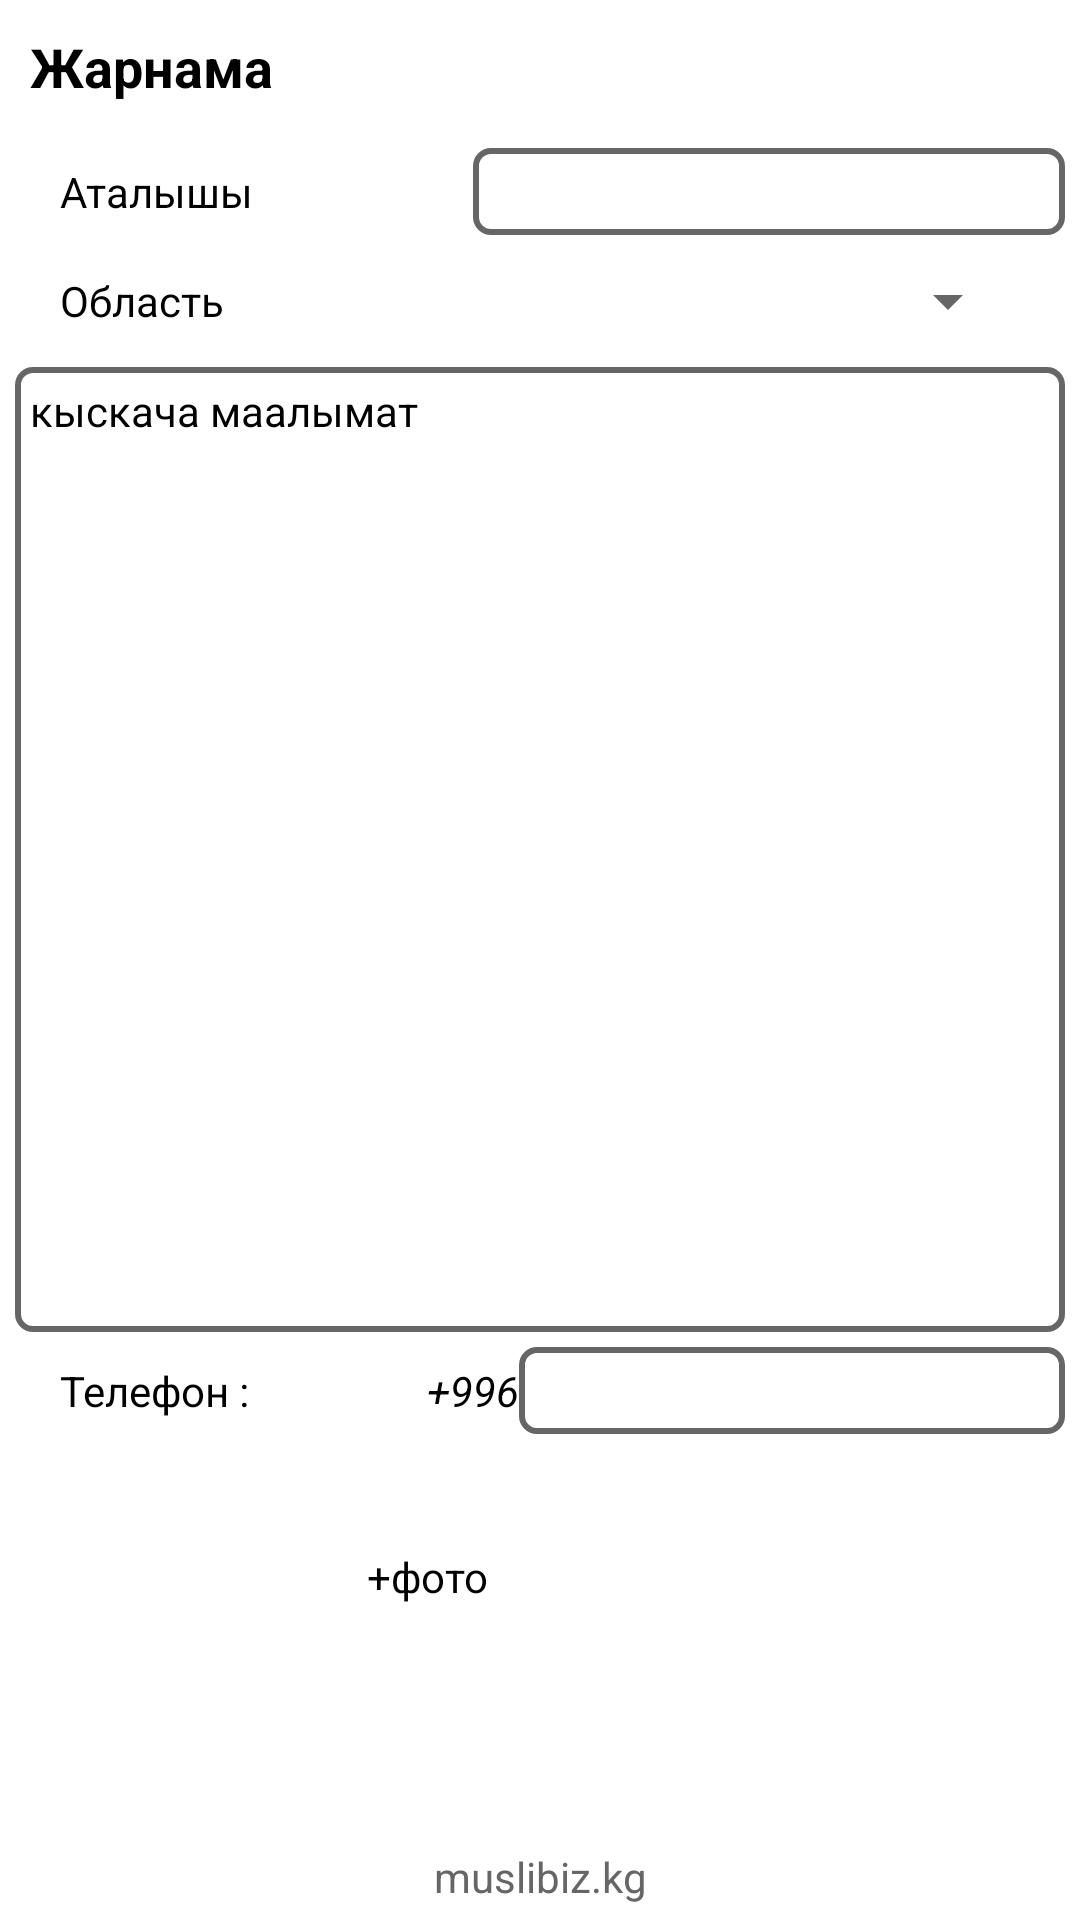

Here is an Android app screen rendered from its layout file. Give the layout XML and the strings, colors and styles it references.
<!-- AndroidManifest.xml: application theme AppTheme -->
<!-- res/layout/reklama.xml -->
<?xml version="1.0" encoding="utf-8"?>
<android.support.design.widget.CoordinatorLayout xmlns:android="http://schemas.android.com/apk/res/android"

    android:layout_width="match_parent"
    android:layout_height="match_parent"
    android:background="#fff"
    android:gravity="center_horizontal"
    android:padding="5dp">
<android.support.v7.widget.LinearLayoutCompat
    android:layout_width="match_parent"
    android:layout_height="match_parent"
    android:orientation="vertical">


    <LinearLayout
        android:layout_width="match_parent"
        android:layout_height="wrap_content"
        android:layout_weight="1"
        android:gravity="center"
        android:orientation="vertical">

        <TextView
            android:id="@+id/textView18"
            android:layout_width="match_parent"
            android:layout_height="wrap_content"
            android:layout_marginBottom="10dp"
            android:padding="5dp"
            android:text="Жарнама"
            android:textColor="#000"
            android:textSize="18sp"
            android:textStyle="bold" />

        <LinearLayout
            android:layout_width="match_parent"
            android:layout_height="wrap_content"
            android:layout_marginBottom="10dp"
            android:gravity="center"
            android:orientation="horizontal"
            android:paddingLeft="15dp">

            <TextView
                android:id="@+id/textView1"
                android:layout_width="150dp"
                android:layout_height="wrap_content"
                android:layout_weight="1"
                android:text="Аталышы"
                android:textColor="#000"
                android:textSize="14sp" />

            <EditText
                android:id="@+id/editT"
                android:layout_width="wrap_content"
                android:layout_height="wrap_content"
                android:layout_weight="1"
                android:background="@drawable/bg_drawable"
                android:ems="10"
                android:inputType="textPersonName"
                android:paddingLeft="4dp" />

        </LinearLayout>

        <LinearLayout
            android:layout_width="match_parent"
            android:layout_height="wrap_content"
            android:layout_marginBottom="10dp"
            android:gravity="center"
            android:orientation="horizontal"
            android:paddingLeft="15dp"
            android:paddingRight="15dp">

            <TextView
                android:id="@+id/state0"
                android:layout_width="150dp"
                android:layout_height="wrap_content"
                android:layout_weight="1"
                android:text="Область"
                android:textColor="#000"
                android:textSize="14sp"
                android:textStyle="normal" />

            <Spinner
                android:id="@+id/spinner"
                android:layout_width="150dp"
                android:layout_height="wrap_content"
                android:layout_weight="1" />
        </LinearLayout>

        <EditText
            android:id="@+id/editTe"
            android:layout_width="match_parent"
            android:layout_height="match_parent"
            android:layout_marginBottom="5dp"
            android:layout_weight="1"
            android:background="@drawable/bg_drawable"
            android:ems="250"
            android:gravity="top"
            android:inputType="textMultiLine"
            android:minHeight="350dp"
            android:padding="5dp"
            android:text="кыскача маалымат"
            android:textColor="#000"
            android:textSize="14sp" />

        <LinearLayout
            android:layout_width="match_parent"
            android:layout_height="wrap_content"
            android:layout_marginBottom="10dp"
            android:gravity="center"
            android:orientation="horizontal"
            android:paddingLeft="15dp">

            <TextView
                android:id="@+id/textVi"
                android:layout_width="150dp"
                android:layout_height="wrap_content"
                android:layout_weight="1"
                android:text="Телефон :"
                android:textColor="#000"
                android:textSize="14sp"
                android:textStyle="normal" />

            <TextView
                android:id="@+id/textVi2"
                android:layout_width="wrap_content"
                android:layout_height="wrap_content"
                android:text="+996"
                android:textColor="#000"
                android:textSize="14sp"
                android:textStyle="normal|italic" />

            <EditText
                android:id="@+id/editText3"
                android:layout_width="wrap_content"
                android:layout_height="wrap_content"
                android:layout_weight="1"
                android:background="@drawable/bg_drawable"
                android:ems="10"
                android:inputType="textPersonName"
                android:paddingLeft="4dp" />

        </LinearLayout>
    </LinearLayout>


    <LinearLayout
        android:layout_width="match_parent"
        android:layout_height="wrap_content"
        android:layout_marginBottom="5dp"
        android:gravity="center"
        android:orientation="horizontal"
        android:paddingLeft="15dp"
        android:paddingRight="15dp">

        <TextView
            android:id="@+id/textView22"
            android:layout_width="wrap_content"
            android:layout_height="wrap_content"
            android:layout_marginRight="15dp"
            android:paddingLeft="15dp"
            android:text="+фото"
            android:textAlignment="center"
            android:textColor="#000" />

        <ImageButton
            android:id="@+id/imageButton"
            style="@style/LButton3"
            android:layout_width="75dp"
            android:layout_height="75dp"
            android:onClick="selectImageAnimal" />

        <ImageView
            android:id="@+id/imageView4"
            style="@style/LButton"
            android:layout_width="100dp"
            android:layout_height="100dp"
            android:onClick="selectImageAnimal"
            android:visibility="gone" />

    </LinearLayout>

    <LinearLayout
        android:layout_width="match_parent"
        android:layout_height="wrap_content"
        android:gravity="center"
        android:orientation="vertical">

        <Button
            android:id="@+id/button2"
            style="@style/aButton"
            android:layout_width="200dp"
            android:layout_height="wrap_content"
            android:layout_weight="1"
            android:onClick="sendBanner"
            android:text="жиберүү"
            android:textColor="#fff" />

        <TextView
            android:id="@+id/textView16"
            android:layout_width="match_parent"
            android:layout_height="wrap_content"
            android:text="muslibiz.kg"
            android:textAlignment="center"
            android:textColor="#666" />
    </LinearLayout>


</android.support.v7.widget.LinearLayoutCompat>


</android.support.design.widget.CoordinatorLayout>
<!-- resources referenced by this layout -->
<resources>
  <!-- drawable bg_drawable (drawable) -->
  <?xml version="1.0" encoding="utf-8"?>
  <shape
      xmlns:android="http://schemas.android.com/apk/res/android"
      android:shape="rectangle" >
      <corners
          android:radius="5dp"/>
      <padding
          android:bottom="7px"
          android:left="4px"
          android:right="4px"
          android:top="7px" />
      <stroke
          android:width="2dp"
  
          android:color="#666666" />
  </shape>
  <style name="LButton" parent="@android:style/Widget.Button">
          <item name="android:background">@drawable/lbutton</item>
      </style>
  <style name="LButton3" parent="@android:style/Widget.Button">
          <item name="android:background">@drawable/bbutton</item>
      </style>
  <style name="aButton" parent="@android:style/Widget.Button">
          <item name="android:background">@drawable/abutton</item>
      </style>
  <style name="AppTheme" parent="Theme.AppCompat.Light.DarkActionBar">
          
          <item name="colorPrimary">@color/colorPrimary</item>
          <item name="colorPrimaryDark">@color/colorPrimaryDark</item>
          <item name="colorAccent">@color/colorAccent</item>
          <item name="windowActionBar">false</item>
          <item name="windowNoTitle">true</item>
      </style>
  <!-- drawable lbutton (drawable) -->
  <?xml version="1.0" encoding="utf-8"?>
  <selector xmlns:android="http://schemas.android.com/apk/res/android">
  	<item android:drawable="@drawable/lbutton_focused" android:state_focused="true"></item>
  	<item android:drawable="@drawable/lbutton_pressed" android:state_pressed="true"></item>
  	<item android:drawable="@drawable/lbutton_normal"></item>
  </selector>
  <color name="colorPrimary">#f9660b</color>
  <color name="colorPrimaryDark">#33f90b</color>
  <color name="colorAccent">#990003</color>
  <!-- drawable lbutton_focused (drawable) -->
  <?xml version="1.0" encoding="utf-8"?>
  <shape xmlns:android="http://schemas.android.com/apk/res/android" android:shape="rectangle" >
  
      <padding
          android:bottom="7px"
          android:left="4px"
          android:right="4px"
          android:top="7px" />
      <stroke
          android:width="2px"
  
          android:color="#10480e" />
      <corners
          android:radius="10dp"/>
  </shape>
  <!-- drawable lbutton_pressed (drawable) -->
  <?xml version="1.0" encoding="utf-8"?>
  <shape xmlns:android="http://schemas.android.com/apk/res/android" android:shape="rectangle" >
  
      <padding
          android:bottom="10px"
          android:left="7px"
          android:right="7px"
          android:top="10px" />
      <stroke
          android:width="2px"
          android:color="#10480e" />
      <corners
          android:radius="10dp"/>
  </shape>
  <!-- drawable lbutton_normal (drawable) -->
  <?xml version="1.0" encoding="utf-8"?>
  <shape xmlns:android="http://schemas.android.com/apk/res/android" android:shape="rectangle" >
      <gradient
          android:angle="90"
          android:endColor="#ffffff"
          android:startColor="#ffffff"
          android:type="linear" />
  
  </shape>
</resources>
